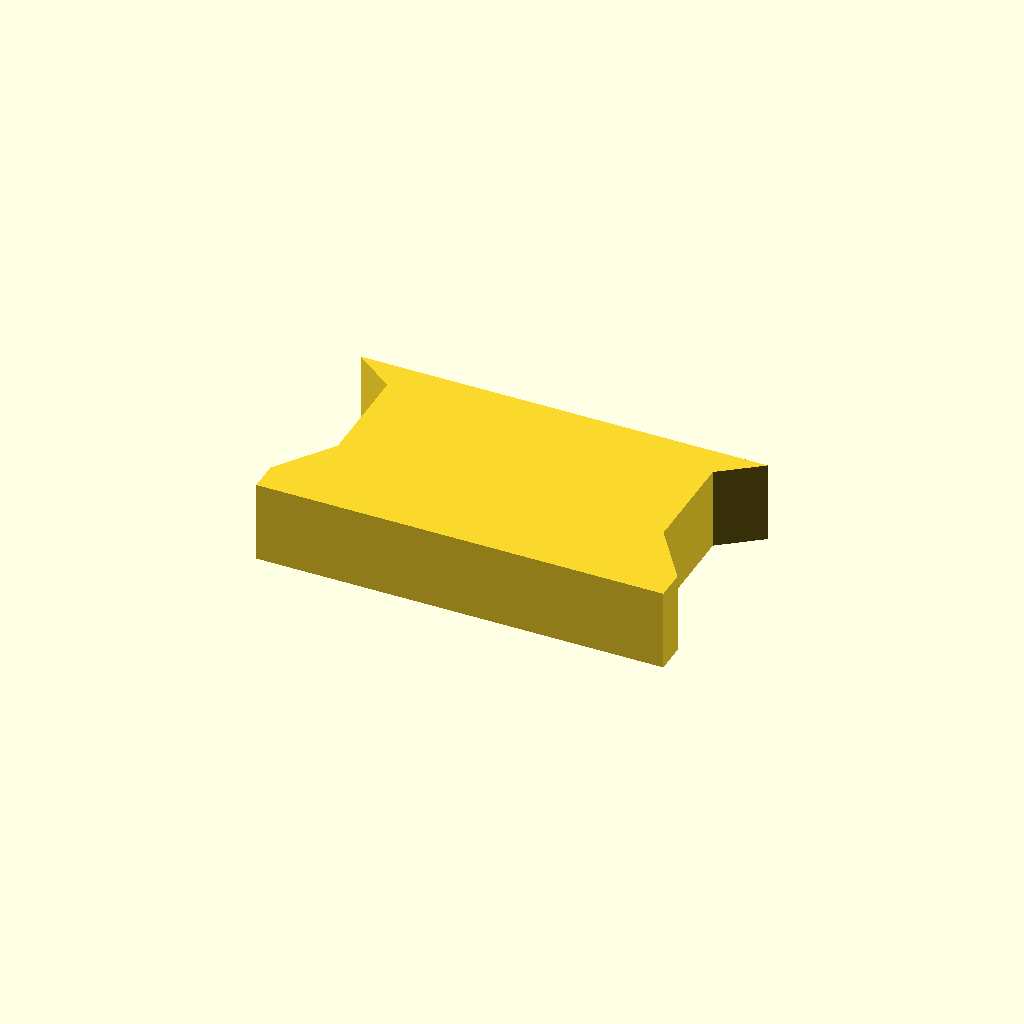
Cell 1: rendered with the file's own defaults.
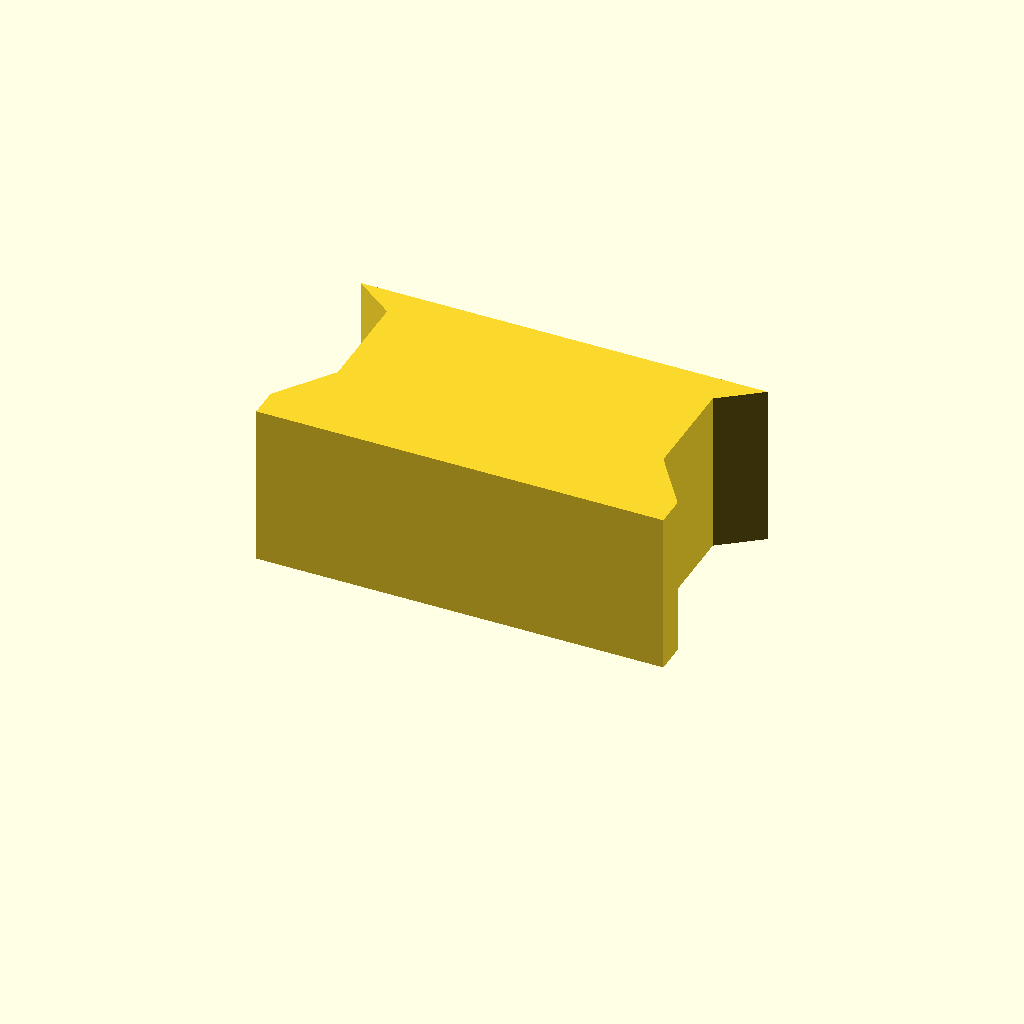
Cell 2 — profile_height set to 16, the other parameters unchanged.
All cells are drawn from one camera (rotation 55°, 0°, 25°, orthographic, colour scheme Cornfield), so only the parameter changes between them.
The OpenSCAD source (optional_data/data/sketch1/keybars/part_0008.scad):
$fn = 32;

// ----------------------------------------------------------------------
// Key bar: dovetail key, 8 mm thick
// ----------------------------------------------------------------------

// --- parameters (mm) ---
profile_height = 8;       // extrusion height
profile_points = 10;      // points of the closed outline

profile = [[0, 0], [40, 0], [40, 3], [36, 8.6], [36, 19], [40, 22], [0, 22], [4, 19], [4, 8.6], [0, 3]];  // single closed polygon, 10 points, counter clockwise

// --- the one profile operation ---
linear_extrude(height = profile_height) polygon(points = profile);
Parameter table extracted from the source (name, type, default, range or options):
profile_height: number, default 8
profile_points: number, default 10
